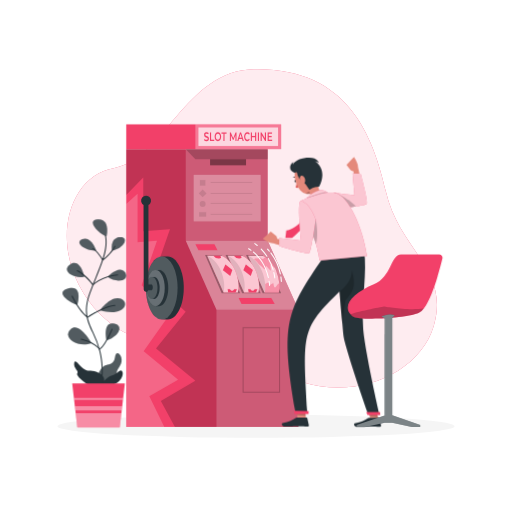
t = 0.00 s
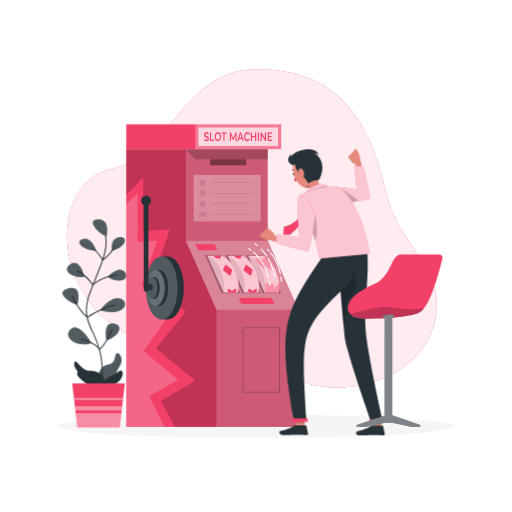
t = 0.53 s
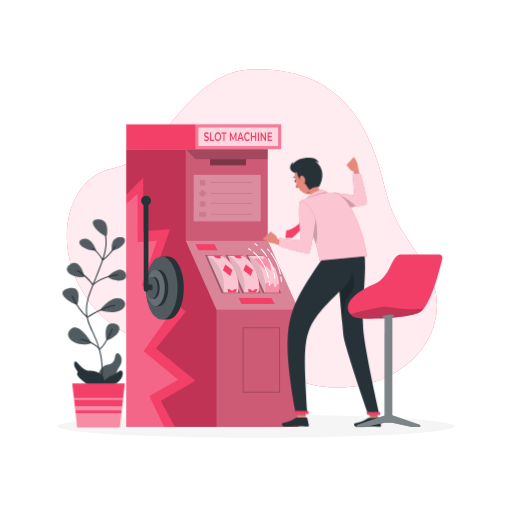
t = 0.98 s
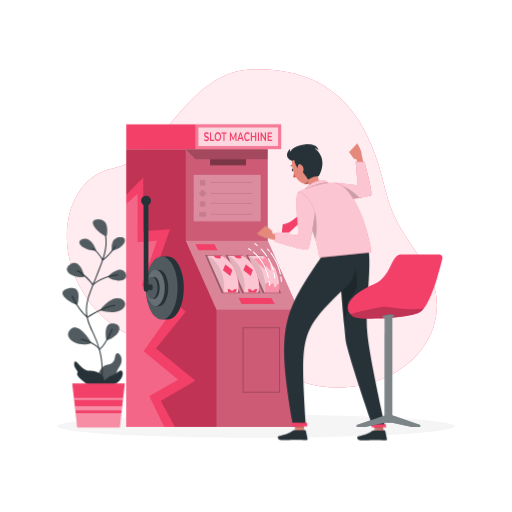
t = 1.50 s
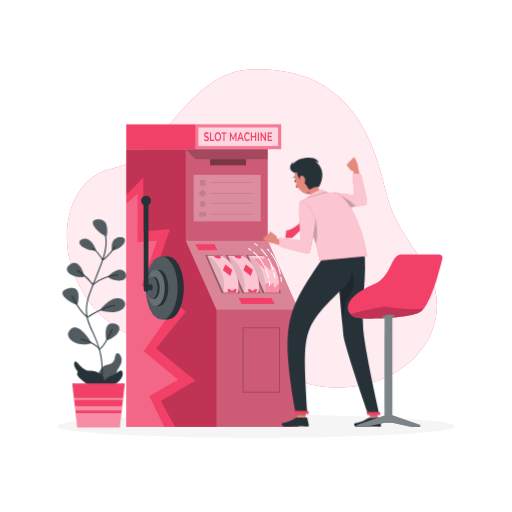
t = 2.03 s
t = 2.48 s: frame unchanged from t = 0.00 s, image omitted

The animated SVG that drew these frames (rendered in a browser with its animation timeline set to each time). Animation: 2 CSS @keyframes rules; one cycle of 3.00 s, repeats indefinitely.

<svg class="animated" id="freepik_stories-slot-machine" xmlns="http://www.w3.org/2000/svg" viewBox="0 0 500 500" version="1.1" xmlns:xlink="http://www.w3.org/1999/xlink" xmlns:svgjs="http://svgjs.com/svgjs"><style>svg#freepik_stories-slot-machine:not(.animated) .animable {opacity: 0;}svg#freepik_stories-slot-machine.animated #freepik--slot-machine--inject-3 {animation: 1.5s Infinite  linear shake;animation-delay: 0s;}svg#freepik_stories-slot-machine.animated #freepik--Character--inject-3 {animation: 3s Infinite  linear heartbeat;animation-delay: 0s;}            @keyframes shake {                10%, 90% {                    transform: translate3d(-1px, 0, 0);                  }                  20%, 80% {                    transform: translate3d(2px, 0, 0);                  }                  30%, 50%, 70% {                    transform: translate3d(-4px, 0, 0);                  }                  40%, 60% {                    transform: translate3d(4px, 0, 0);                  }            }                    @keyframes heartbeat {                0% {                    transform: scale(1);                }                10% {                    transform: scale(1.1);                }                30% {                    transform: scale(1);                }                40% {                    transform: scale(1);                }                50% {                    transform: scale(1.1);                }                60% {                    transform: scale(1);                }                100% {                    transform: scale(1);                }            }        </style><g id="freepik--background-simple--inject-3" style="transform-origin: 246.0005340576172px 223.00377655029297px;" class="animable"><path d="M247.5,67.66C338.17,65.52,364,130.39,376.82,187s62.65,76.33,46.83,131S323.13,401.43,261.44,355.6s-111.56,4.27-163.77-48.87S61.11,173,110.91,164.24,180.55,69.25,247.5,67.66Z" style="fill: rgb(242, 64, 105); transform-origin: 246.0005340576172px 223.00377655029297px;" id="eltmmz4an93li" class="animable"></path><g id="el5x4iieka8j4"><path d="M247.5,67.66C338.17,65.52,364,130.39,376.82,187s62.65,76.33,46.83,131S323.13,401.43,261.44,355.6s-111.56,4.27-163.77-48.87S61.11,173,110.91,164.24,180.55,69.25,247.5,67.66Z" style="fill: rgb(255, 255, 255); opacity: 0.9; transform-origin: 246.0005340576172px 223.00377655029297px;" class="animable"></path></g></g><g id="freepik--Shadow--inject-3" style="transform-origin: 250px 416.23998260498047px;" class="animable"><ellipse id="freepik--path--inject-3" cx="250" cy="416.24" rx="193.89" ry="11.32" style="fill: rgb(245, 245, 245); transform-origin: 250px 416.24px;" class="animable"></ellipse></g><g id="freepik--slot-machine--inject-3" style="transform-origin: 207.31500244140625px 269.1500015258789px;" class="animable"><polygon points="261.35 234.93 261.35 145.56 123.28 145.56 123.28 416.87 291.35 416.87 291.35 302.31 261.35 234.93" style="fill: rgb(242, 64, 105); transform-origin: 207.31500244140625px 281.2149963378906px;" id="el00bjrfujgoh9r" class="animable"></polygon><g id="elqfgontjkkfd"><polygon points="291.34 302.31 291.34 416.87 170.75 416.87 157.01 391.52 190.74 371.85 152.31 340.2 181.34 304.47 148.14 275.12 165.95 223.89 139.84 225.62 139.84 173.26 123.28 190.25 123.28 145.56 261.34 145.56 261.34 234.93 291.34 302.31" style="opacity: 0.2; isolation: isolate; transform-origin: 207.30999755859375px 281.2149963378906px;" class="animable"></polygon></g><g id="elgs8cxo1pdtv"><rect x="181.34" y="145.56" width="80" height="89.36" style="fill: rgb(255, 255, 255); opacity: 0.2; isolation: isolate; transform-origin: 221.34px 190.24px;" class="animable"></rect></g><g id="el2eyp40wpy5u"><polygon points="181.34 234.93 211.34 302.31 291.35 302.31 261.35 234.93 181.34 234.93" style="fill: rgb(255, 255, 255); opacity: 0.4; isolation: isolate; transform-origin: 236.34500122070312px 268.6199951171875px;" class="animable"></polygon></g><g id="elacen090vz6e"><rect x="211.34" y="302.31" width="80" height="114.56" style="fill: rgb(255, 255, 255); opacity: 0.2; isolation: isolate; transform-origin: 251.34px 359.59000000000003px;" class="animable"></rect></g><g id="el8we006960j8"><polygon points="240.23 248.81 256.45 286.4 274.52 286.4 256.45 248.81 240.23 248.81" style="opacity: 0.30000000000000004; isolation: isolate; transform-origin: 257.37499237060547px 267.60499572753906px;" class="animable"></polygon></g><path d="M269.77,264.56c-3.29-8-8.17-12.66-13.51-14.86h-14l16,35.85h14C273.83,280.29,272.76,271.8,269.77,264.56Z" style="fill: rgb(242, 64, 105); transform-origin: 257.6202039718628px 267.62499237060547px;" id="el51r6xufdzyo" class="animable"></path><g id="elzgdgqzc826l"><path d="M272.22,285.55h-14l-16-35.85h14a20.21,20.21,0,0,1,3.16,1.64,25.69,25.69,0,0,1,8.9,10.13,34,34,0,0,1,1.45,3.09,43.08,43.08,0,0,1,3.09,12.61A23.1,23.1,0,0,1,272.22,285.55Z" style="fill: rgb(255, 255, 255); opacity: 0.7000000000000001; isolation: isolate; transform-origin: 257.59158992767334px 267.62498474121094px;" class="animable"></path></g><g id="el5ou5je6as6"><path d="M258.22,285.55l-16-35.85c5.34,2.2,10.22,6.9,13.51,14.86C258.76,271.8,259.83,280.29,258.22,285.55Z" style="opacity: 0.1; isolation: isolate; transform-origin: 250.5930986404419px 267.62498474121094px;" class="animable"></path></g><g id="els9hd9absfh"><path d="M264.45,264.07c-.13.59-3.3-3.62-4.39-4.26s-.49,4.86-2.45,2.51a21.59,21.59,0,0,0-4.64-4c-2.78-4-4.84-4.94-4.84-4.94.69-1.94,2.74-.7,3.79-1s.27-2,1.72-1.34,3,2.81,3.73,1.34c.26-.54,1.1-.86,2.05-1a25.69,25.69,0,0,1,8.9,10.13,45.09,45.09,0,0,1-3.87-3.16C263.4,257.22,264.58,263.48,264.45,264.07Z" style="fill: rgb(242, 64, 105); opacity: 0.4; transform-origin: 258.22498321533203px 257.50778436660767px;" class="animable"></path></g><g id="el9n53u7ozynu"><path d="M272.22,285.55H258.7a48.63,48.63,0,0,0,.27-8.35s3.32-1.85,3.48-1.32.13,2.5,1.26,2.24,3.17-2.31,3.34-1.16.32,4.46,1.89,3.4,2.61-4.56,3.92-3.19A23.1,23.1,0,0,1,272.22,285.55Z" style="fill: rgb(242, 64, 105); opacity: 0.4; transform-origin: 265.8457188606262px 280.6672468185425px;" class="animable"></path></g><g id="ellv9yde54s9m"><polygon points="220.23 248.81 236.45 286.4 254.52 286.4 236.45 248.81 220.23 248.81" style="opacity: 0.30000000000000004; isolation: isolate; transform-origin: 237.375px 267.60499572753906px;" class="animable"></polygon></g><path d="M249.77,264.56c-3.29-8-8.17-12.66-13.51-14.86h-14l16,35.85h14C253.83,280.29,252.76,271.8,249.77,264.56Z" style="fill: rgb(242, 64, 105); transform-origin: 237.62022590637207px 267.62499237060547px;" id="elbxmuisljh0o" class="animable"></path><g id="elei7qry6kggj"><path d="M249.77,264.56c-3.29-8-8.17-12.66-13.51-14.86h-14l16,35.85h14C253.83,280.29,252.76,271.8,249.77,264.56Z" style="fill: rgb(255, 255, 255); opacity: 0.7000000000000001; isolation: isolate; transform-origin: 237.62022590637207px 267.62499237060547px;" class="animable"></path></g><g id="elre2wyhu3lja"><path d="M238.22,285.55l-16-35.85c5.34,2.2,10.22,6.9,13.51,14.86C238.76,271.8,239.83,280.29,238.22,285.55Z" style="opacity: 0.1; isolation: isolate; transform-origin: 230.59310054779053px 267.62498474121094px;" class="animable"></path></g><polygon points="240.06 258.31 246.85 263.67 244.8 269.52 237.61 263.91 240.06 258.31" style="fill: rgb(242, 64, 105); transform-origin: 242.2300033569336px 263.9149932861328px;" id="elokrjn981e2" class="animable"></polygon><path d="M228.25,249.7a6.43,6.43,0,0,0,5.61,2.68c3.69-.27.92-2.68.92-2.68Z" style="fill: rgb(242, 64, 105); transform-origin: 232.01396226882935px 251.04559218883514px;" id="elsp82irioko" class="animable"></path><polygon points="242.82 285.55 242.23 282.31 244.41 282.31 245.86 283.93 247.44 283.93 248.76 282.31 251.34 282.31 249.94 285.55 242.82 285.55" style="fill: rgb(242, 64, 105); transform-origin: 246.78499603271484px 283.92999267578125px;" id="el7z1p58yvbx3" class="animable"></polygon><g id="elmha29agefl"><polygon points="200.23 248.81 216.45 286.4 234.52 286.4 216.45 248.81 200.23 248.81" style="opacity: 0.30000000000000004; isolation: isolate; transform-origin: 217.375px 267.60499572753906px;" class="animable"></polygon></g><path d="M229.77,264.56c-3.29-8-8.17-12.66-13.51-14.86h-14l16,35.85h14C233.83,280.29,232.76,271.8,229.77,264.56Z" style="fill: rgb(242, 64, 105); transform-origin: 217.62022590637207px 267.62499237060547px;" id="el7eu0jjn9weo" class="animable"></path><g id="elfv242w4its6"><path d="M229.77,264.56c-3.29-8-8.17-12.66-13.51-14.86h-14l16,35.85h14C233.83,280.29,232.76,271.8,229.77,264.56Z" style="fill: rgb(255, 255, 255); opacity: 0.7000000000000001; isolation: isolate; transform-origin: 217.62022590637207px 267.62499237060547px;" class="animable"></path></g><g id="eltiep8b4s9wa"><path d="M218.22,285.55l-16-35.85c5.34,2.2,10.22,6.9,13.51,14.86C218.76,271.8,219.83,280.29,218.22,285.55Z" style="opacity: 0.1; isolation: isolate; transform-origin: 210.59310054779053px 267.62498474121094px;" class="animable"></path></g><polygon points="220.06 258.31 226.85 263.67 224.8 269.52 217.61 263.91 220.06 258.31" style="fill: rgb(242, 64, 105); transform-origin: 222.2300033569336px 263.9149932861328px;" id="el4392joeb6p" class="animable"></polygon><path d="M208.25,249.7a6.43,6.43,0,0,0,5.61,2.68c3.69-.27.92-2.68.92-2.68Z" style="fill: rgb(242, 64, 105); transform-origin: 212.01396226882935px 251.04559218883514px;" id="elcd6hd0iulfr" class="animable"></path><polygon points="222.82 285.55 222.23 282.31 224.41 282.31 225.86 283.93 227.44 283.93 228.76 282.31 231.34 282.31 229.94 285.55 222.82 285.55" style="fill: rgb(242, 64, 105); transform-origin: 226.78499603271484px 283.92999267578125px;" id="els4ywj21yjto" class="animable"></polygon><polygon points="232.97 290.88 264.85 290.88 268.25 296.81 235.81 296.81 232.97 290.88" style="fill: rgb(242, 64, 105); transform-origin: 250.61000061035156px 293.8450012207031px;" id="el0f7q9m3fjcd8" class="animable"></polygon><polygon points="190.74 238.4 193.77 244.33 212.36 244.33 209.33 238.4 190.74 238.4" style="fill: rgb(242, 64, 105); transform-origin: 201.5500030517578px 241.36499786376953px;" id="elf8zgm9x8bcd" class="animable"></polygon><g id="elwcf14b5iqv"><rect x="189.09" y="170.68" width="65.43" height="45.49" style="fill: rgb(255, 255, 255); opacity: 0.30000000000000004; isolation: isolate; transform-origin: 221.805px 193.425px;" class="animable"></rect></g><g id="eld5eqbfwz87n"><rect x="205.11" y="155.45" width="35.12" height="5.93" style="opacity: 0.4; isolation: isolate; transform-origin: 222.67000000000002px 158.415px;" class="animable"></rect></g><g id="elw4e6sio35x"><rect x="195.14" y="175.82" width="5.41" height="5.41" style="opacity: 0.1; isolation: isolate; transform-origin: 197.845px 178.525px;" class="animable"></rect></g><g id="elill8h0q7ccr"><rect x="195.14" y="186.1" width="5.41" height="5.41" style="opacity: 0.1; isolation: isolate; transform-origin: 197.845px 188.805px; transform: rotate(45deg);" class="animable"></rect></g><g id="eltgpibitks9f"><path d="M200.75,199.09a2.9,2.9,0,1,1-2.9-2.9A2.9,2.9,0,0,1,200.75,199.09Z" style="opacity: 0.1; isolation: isolate; transform-origin: 197.8499984741211px 199.0899887084961px;" class="animable"></path></g><g id="elwg7kd4drit"><rect x="194.39" y="207.2" width="6.91" height="4.35" style="opacity: 0.1; isolation: isolate; transform-origin: 197.845px 209.375px;" class="animable"></rect></g><g id="elsyu61d9fm"><rect x="205.64" y="177.66" width="40.62" height="0.86" style="opacity: 0.1; isolation: isolate; transform-origin: 225.95px 178.09px;" class="animable"></rect></g><g id="el3k0awab88ky"><rect x="205.64" y="188.38" width="40.62" height="0.86" style="opacity: 0.1; isolation: isolate; transform-origin: 225.95px 188.81px;" class="animable"></rect></g><g id="el26a7skvihep"><rect x="205.64" y="198.09" width="40.62" height="0.86" style="opacity: 0.1; isolation: isolate; transform-origin: 225.95px 198.52px;" class="animable"></rect></g><g id="elr6v9x7smu8j"><rect x="205.64" y="208.8" width="40.62" height="0.86" style="opacity: 0.1; isolation: isolate; transform-origin: 225.95px 209.23000000000002px;" class="animable"></rect></g><rect x="123.28" y="121.43" width="151.23" height="24.13" style="fill: rgb(242, 64, 105); transform-origin: 198.89499999999998px 133.495px;" id="elzygoh2s0ryl" class="animable"></rect><g id="elbv08n3r519w"><rect x="190.74" y="121.43" width="83.78" height="24.13" style="fill: rgb(255, 255, 255); opacity: 0.30000000000000004; isolation: isolate; transform-origin: 232.63px 133.495px;" class="animable"></rect></g><g id="elp0dt9eoc10m"><rect x="223.56" y="94.61" width="18.13" height="77.78" style="fill: rgb(255, 255, 255); opacity: 0.7000000000000001; isolation: isolate; transform-origin: 232.625px 133.5px; transform: rotate(90deg);" class="animable"></rect></g><path d="M199.19,136.76l.39-1.21a2.71,2.71,0,0,0,1.95.93c.92,0,1.31-.47,1.31-1.1,0-1.81-3.52-.62-3.52-3.74a2.28,2.28,0,0,1,2.39-2.5,3,3,0,0,1,2,.74l-.35,1.21a2.64,2.64,0,0,0-1.63-.66c-.92,0-1.29.5-1.29,1.14,0,1.79,3.51.62,3.51,3.71a2.29,2.29,0,0,1-2.39,2.49A3.15,3.15,0,0,1,199.19,136.76Z" style="fill: rgb(242, 64, 105); transform-origin: 201.574481010437px 133.45466709136963px;" id="elqp359s5hwa" class="animable"></path><path d="M205,129.26h1.1v7.07h3.1v1.32H205Z" style="fill: rgb(242, 64, 105); transform-origin: 207.10000610351562px 133.4550018310547px;" id="elu57jwr7kweb" class="animable"></path><path d="M209.55,133.45c0-2.48,1.35-4.31,3.18-4.31s3.19,1.82,3.19,4.31-1.35,4.32-3.19,4.32S209.55,135.94,209.55,133.45Zm5.26,0c0-1.71-.88-2.95-2.08-2.95s-2.08,1.24-2.08,2.95.89,3,2.08,3S214.81,135.17,214.81,133.45Z" style="fill: rgb(242, 64, 105); transform-origin: 212.73500061035156px 133.4550018310547px;" id="el7jegfn9pfzx" class="animable"></path><path d="M218.21,130.57h-2v-1.31h5v1.31h-2v7.08h-1.1Z" style="fill: rgb(242, 64, 105); transform-origin: 218.7100067138672px 133.45500946044922px;" id="eln4iyxo6gq9j" class="animable"></path><path d="M229.87,137.65v-5.56l-1.94,4.6h-.49l-2-4.53v5.49h-1v-8.39h.91l2.35,5.56,2.31-5.56h.9v8.39Z" style="fill: rgb(242, 64, 105); transform-origin: 227.67498779296875px 133.45500946044922px;" id="el9vzlstd9obe" class="animable"></path><path d="M236.35,135.71h-3l-.58,1.94h-1.14l2.67-8.39h1.08l2.67,8.39h-1.15Zm-.37-1.23-1.11-3.67-1.11,3.67Z" style="fill: rgb(242, 64, 105); transform-origin: 234.84000396728516px 133.45500946044922px;" id="el463u95b8ot4" class="animable"></path><path d="M238.34,133.45c0-2.5,1.35-4.31,3.17-4.31a2.68,2.68,0,0,1,2.34,1.4l-.71,1a1.87,1.87,0,0,0-1.58-1c-1.23,0-2.11,1.23-2.11,2.95s.88,3,2.11,3a1.85,1.85,0,0,0,1.58-1l.71,1a2.69,2.69,0,0,1-2.35,1.4C239.69,137.77,238.34,136,238.34,133.45Z" style="fill: rgb(242, 64, 105); transform-origin: 241.0949935913086px 133.51498413085938px;" id="elerlvn7tggku" class="animable"></path><path d="M250.17,129.26v8.39h-1.1v-3.6H246v3.6h-1.1v-8.39H246v3.46h3.06v-3.46Z" style="fill: rgb(242, 64, 105); transform-origin: 247.53499603271484px 133.45499420166016px;" id="elcfqfxnxchag" class="animable"></path><path d="M251.76,129.26h1.1v8.39h-1.1Z" style="fill: rgb(242, 64, 105); transform-origin: 252.30999755859375px 133.45499420166016px;" id="eliqxak5xh05n" class="animable"></path><path d="M259.72,129.26v8.39h-.91L255.55,132v5.68h-1.09v-8.39h.9l3.26,5.68v-5.68Z" style="fill: rgb(242, 64, 105); transform-origin: 257.09000396728516px 133.4699935913086px;" id="el4wurb8l9aig" class="animable"></path><path d="M265.75,136.34v1.31h-4.44v-8.39h4.32v1.3h-3.22v2.19h2.86V134h-2.86v2.31Z" style="fill: rgb(242, 64, 105); transform-origin: 263.5299987792969px 133.45499420166016px;" id="elzgfolpmxzie" class="animable"></path><g id="elu6yk2va28yd"><polygon points="181.34 145.56 190.74 155.45 261.48 155.45 261.48 145.56 181.34 145.56" style="opacity: 0.2; isolation: isolate; transform-origin: 221.41000366210938px 150.50499725341797px;" class="animable"></polygon></g><g id="eldsnz8o19w2r"><g style="opacity: 0.2; isolation: isolate; transform-origin: 255.1699981689453px 351.5299987792969px;" class="animable"><path d="M273.47,383.53h-36.6v-64h36.6Zm-35.6-1h34.6v-62h-34.6Z" id="elhxgj3e5jmhm" style="transform-origin: 255.1699981689453px 351.5299987792969px;" class="animable"></path></g></g><g id="elmfpxdi5ufz"><polygon points="123.28 199.09 134.3 189.23 134.3 236.55 153.29 234.93 138.28 278.49 165.94 306.57 140.25 342.97 173.92 370.66 145.77 386.88 160.41 416.87 123.28 416.87 123.28 199.09" style="fill: rgb(255, 255, 255); opacity: 0.2; isolation: isolate; transform-origin: 148.5999984741211px 303.0499954223633px;" class="animable"></polygon></g><path d="M163.91,250.47h-6c-8.56,0-15.51,13.76-15.51,30.74S149.35,312,157.91,312h6c8.57,0,15.51-13.76,15.51-30.75S172.48,250.47,163.91,250.47Z" style="fill: rgb(38, 50, 56); transform-origin: 160.91000366210938px 281.23500061035156px;" id="elufyi29evsio" class="animable"></path><g id="elxhx33mlwzha"><ellipse cx="157.91" cy="281.21" rx="15.51" ry="30.75" style="fill: rgb(255, 255, 255); opacity: 0.2; isolation: isolate; transform-origin: 157.91px 281.21px;" class="animable"></ellipse></g><path d="M155.36,263.54h-3.45c-4.92,0-8.91,7.91-8.91,17.67s4,17.67,8.91,17.67h3.45c4.92,0,8.92-7.91,8.92-17.67S160.28,263.54,155.36,263.54Z" style="fill: rgb(38, 50, 56); transform-origin: 153.63999938964844px 281.21002197265625px;" id="elfoko0soh984" class="animable"></path><g id="elk8smotxs3b"><ellipse cx="151.91" cy="281.21" rx="8.91" ry="17.67" style="fill: rgb(255, 255, 255); opacity: 0.30000000000000004; isolation: isolate; transform-origin: 151.91px 281.21px;" class="animable"></ellipse></g><path d="M150.47,270.53h-2.08c-3,0-5.39,4.78-5.39,10.68s2.41,10.68,5.39,10.68h2.08c3,0,5.39-4.78,5.39-10.68S153.45,270.53,150.47,270.53Z" style="fill: rgb(38, 50, 56); transform-origin: 149.43000030517578px 281.2099914550781px;" id="el3l2qfs2hx9b" class="animable"></path><g id="elfdr787c0eo7"><path d="M153.77,281.21c0,5.9-2.41,10.68-5.38,10.68S143,287.11,143,281.21s2.41-10.68,5.39-10.68S153.77,275.31,153.77,281.21Z" style="fill: rgb(255, 255, 255); opacity: 0.2; isolation: isolate; transform-origin: 148.38500213623047px 281.2099914550781px;" class="animable"></path></g><path d="M149.15,280.6a3.83,3.83,0,0,0-.91-2.77h-3.33V200.15a4.85,4.85,0,1,0-4.62,0v82.52a2.31,2.31,0,0,0,4.5.71h3.45A3.86,3.86,0,0,0,149.15,280.6Z" style="fill: rgb(38, 50, 56); transform-origin: 143.45487070083618px 237.99557495117188px;" id="el6nx0at0e3ap" class="animable"></path><path d="M245.11,244.86a.47.47,0,0,1-.28-.09,22.54,22.54,0,0,0-2.36-1.47.5.5,0,0,1-.22-.67.5.5,0,0,1,.67-.22A20.47,20.47,0,0,1,245.4,244a.5.5,0,0,1,.12.69A.5.5,0,0,1,245.11,244.86Z" style="fill: rgb(255, 255, 255); transform-origin: 243.90255868434906px 243.60891139507294px;" id="elygj3wb9mpc" class="animable"></path><path d="M262.05,271.45a.5.5,0,0,1-.49-.39c-2.81-12.69-9.4-20.35-14.44-24.53a.51.51,0,0,1-.06-.71.49.49,0,0,1,.7-.06c5.16,4.29,11.9,12.12,14.78,25.08a.5.5,0,0,1-.38.6Z" style="fill: rgb(255, 255, 255); transform-origin: 254.74813270568848px 258.5452013015747px;" id="elt1n13oyfp1" class="animable"></path><path d="M263.21,279.29a.5.5,0,0,1-.5-.46c-.11-1.43-.27-2.85-.48-4.23a.49.49,0,0,1,.41-.57.5.5,0,0,1,.57.42c.22,1.4.38,2.85.5,4.3a.52.52,0,0,1-.46.54Z" style="fill: rgb(255, 255, 255); transform-origin: 262.9665025472641px 276.65711736679077px;" id="elrwrc2szm8af" class="animable"></path><path d="M251.19,240.14a.49.49,0,0,1-.32-.12,28.91,28.91,0,0,0-2.35-1.77.5.5,0,0,1,.54-.84,29.35,29.35,0,0,1,2.45,1.84.51.51,0,0,1,.06.71A.48.48,0,0,1,251.19,240.14Z" style="fill: rgb(255, 255, 255); transform-origin: 249.99929022789001px 238.74214565753937px;" id="elk7m1fvga9o" class="animable"></path><path d="M260.59,250.7a.48.48,0,0,1-.41-.23,48.65,48.65,0,0,0-5.53-6.92.5.5,0,1,1,.72-.69,49.34,49.34,0,0,1,5.64,7.06.5.5,0,0,1-.14.69A.49.49,0,0,1,260.59,250.7Z" style="fill: rgb(255, 255, 255); transform-origin: 257.7882101535797px 246.6891098022461px;" id="eltv8myb4wnvj" class="animable"></path><path d="M266.76,264.09a.51.51,0,0,1-.49-.36,47.65,47.65,0,0,0-4.74-11.09.5.5,0,0,1,.17-.68.51.51,0,0,1,.69.18,49.61,49.61,0,0,1,4.85,11.31.5.5,0,0,1-.35.62A.3.3,0,0,1,266.76,264.09Z" style="fill: rgb(255, 255, 255); transform-origin: 264.3601403236389px 257.9917507171631px;" id="elo54hrmt13d8" class="animable"></path><path d="M268.31,271.81a.5.5,0,0,1-.5-.44,49.41,49.41,0,0,0-.9-5.17.5.5,0,0,1,1-.22c.39,1.72.7,3.49.92,5.27a.5.5,0,0,1-.44.56Z" style="fill: rgb(255, 255, 255); transform-origin: 267.86598831415176px 268.6939785480499px;" id="elk4257d2a86" class="animable"></path><path d="M263,245.73a.52.52,0,0,1-.38-.17,26.23,26.23,0,0,0-1.81-1.94.48.48,0,0,1,0-.7.5.5,0,0,1,.71,0,25.79,25.79,0,0,1,1.89,2,.5.5,0,0,1-.06.7A.49.49,0,0,1,263,245.73Z" style="fill: rgb(255, 255, 255); transform-origin: 262.0919804573059px 244.25182116031647px;" id="elg9hhgywyzzt" class="animable"></path><path d="M273.73,267.91a.5.5,0,0,1-.49-.4A50,50,0,0,0,264,247.22a.5.5,0,0,1,.79-.61,50.87,50.87,0,0,1,9.43,20.7.51.51,0,0,1-.39.59Z" style="fill: rgb(255, 255, 255); transform-origin: 269.0711603164673px 257.17467498779297px;" id="el0mf2dwggypeq" class="animable"></path><path d="M274.7,275.23a.5.5,0,0,1-.5-.47c-.09-1.46-.24-2.94-.45-4.38a.51.51,0,0,1,.42-.57.51.51,0,0,1,.57.42c.21,1.48.37,3,.46,4.47a.49.49,0,0,1-.47.53Z" style="fill: rgb(255, 255, 255); transform-origin: 274.47360652685165px 272.51775336265564px;" id="eltc5f7uyk7lc" class="animable"></path></g><g id="freepik--Character--inject-3" style="transform-origin: 314.35035705566406px 285.0700225830078px;" class="animable animator-active"><g id="freepik--group--inject-3" style="transform-origin: 314.35035705566406px 285.0700225830078px;" class="animable"><path d="M304.66,205.39S289.51,224.6,279.59,225l-.91,7.46,6.61,0s19.95-18.21,21.26-22.39S304.66,205.39,304.66,205.39Z" style="fill: rgb(242, 64, 105); transform-origin: 292.7724714279175px 218.9250030517578px;" id="el8eyl451wmkk" class="animable"></path><path d="M324.71,201.73s28.77-.78,30.7-3.18-5.74-35.12-5.74-35.12a12.27,12.27,0,0,0-1.35-5.32,28.82,28.82,0,0,0-2.68-4.84l-7.27,7.67a57.67,57.67,0,0,1,3.62,4.87c.75,1.35,3.18,1.54,3.18,1.54s3.57,25.35,2.51,25.57S322.27,191,322.27,191Z" style="fill: rgb(228, 137, 123); transform-origin: 338.9957389831543px 177.5px;" id="elvhunvqpcys" class="animable"></path><path d="M352.18,169.6l-7.91-.27,1.85,21.29s-10.12-1.43-20-2.29l3.8,15.44c8.87-1,27-3.23,28.2-4.68C359.76,197.17,352.18,169.6,352.18,169.6Z" style="fill: rgb(242, 64, 105); transform-origin: 342.2361602783203px 186.5500030517578px;" id="el8hkn045oy08" class="animable"></path><g id="elusjej4uic58"><path d="M358.11,199.09c-.59.7-5.06,1.57-10.53,2.4-5.93.9-13.05,1.75-17.67,2.28l-3.8-15.44c9.89.86,20,2.29,20,2.29l-1.85-21.29,7.91.27S359.76,197.17,358.11,199.09Z" style="fill: rgb(255, 255, 255); opacity: 0.7000000000000001; isolation: isolate; transform-origin: 342.2273464202881px 186.54998779296875px;" class="animable"></path></g><g id="el1s408libbdi"><path d="M347.58,201.49c-5.93.9-13.05,1.75-17.67,2.28l-3.8-15.44S339.1,192.23,347.58,201.49Z" style="opacity: 0.2; isolation: isolate; transform-origin: 336.84498596191406px 196.0500030517578px;" class="animable"></path></g><path d="M289.72,178.09a21.18,21.18,0,0,1-1,5,2.74,2.74,0,0,0,2.88-.05Z" style="fill: rgb(222, 87, 83); transform-origin: 290.1600036621094px 180.7821967601776px;" id="elxpm5kxxgtt9" class="animable"></path><path d="M287.67,177c.1.66.54,1.13,1,1.06s.71-.65.61-1.3-.54-1.13-1-1.06S287.57,176.37,287.67,177Z" style="fill: rgb(38, 50, 56); transform-origin: 288.4750131368637px 176.88005197048187px;" id="elrkej341jqm" class="animable"></path><path d="M286.79,173.56a.35.35,0,0,1-.16-.67,4.08,4.08,0,0,1,3.59-.25.35.35,0,1,1-.33.62,3.43,3.43,0,0,0-2.94.27A.45.45,0,0,1,286.79,173.56Z" style="fill: rgb(38, 50, 56); transform-origin: 288.41405951976776px 172.9492303133011px;" id="eluuiisgxtqop" class="animable"></path><path d="M292.34,184.77a9.29,9.29,0,0,0,.72.91,10.84,10.84,0,0,0,5.51,3.41,10.3,10.3,0,0,0,1.64.31,9.94,9.94,0,0,0,8.07-2.75,10.12,10.12,0,0,0,2.21-3.28c2.22-5.14.45-9.38-2-16.78a10.47,10.47,0,0,0-2.52-4.27A10.64,10.64,0,0,0,291,162C285,167.71,288.22,178.87,292.34,184.77Z" style="fill: rgb(228, 137, 123); transform-origin: 299.5984182357788px 174.27206707000732px;" id="els3q2iuch92l" class="animable"></path><g id="elmhxtv39wllc"><path d="M298.57,189.09a10.3,10.3,0,0,0,1.64.31,9.94,9.94,0,0,0,8.07-2.75,12,12,0,0,0-2.25-2A15.39,15.39,0,0,0,298.57,189.09Z" style="opacity: 0.2; isolation: isolate; transform-origin: 303.4250183105469px 187.0577371120453px;" class="animable"></path></g><path d="M316.81,192.79c-2.3,4.64-11.51,6.85-11.51,6.85s-6,.64-5.56-1.51c3-1.79,4-3.89,3.87-6.06a9.88,9.88,0,0,0-1.11-3.8,19.37,19.37,0,0,0-1.07-1.94l7.68-12.23C309.76,179.94,311.82,190.33,316.81,192.79Z" style="fill: rgb(228, 137, 123); transform-origin: 308.2634572982788px 186.91456699371338px;" id="elzb1w2r7akel" class="animable"></path><path d="M311.56,182.25s9.38-15-3.83-24.84a7.49,7.49,0,0,1,3.66,1.78s-1.05-6.32-12.08-5.1-13.45,6.84-13.45,6.84l.23-2.73s-7.23,6.79,1.69,10.61c0,0,2.08-2.14,2.39.62s3.07,6.85,5.66,8.3,6.22,7.6,6.22,7.6S306.85,181.94,311.56,182.25Z" style="fill: rgb(38, 50, 56); transform-origin: 299.0571393966675px 169.63182067871094px;" id="eltbtq87k7als" class="animable"></path><path d="M298,175.55a5,5,0,0,1-1.15,4.16c-1.23,1.2-3-.5-3.65-2.76-.55-2-.61-5.12,1.11-5.37S297.77,173.4,298,175.55Z" style="fill: rgb(228, 137, 123); transform-origin: 295.4669005870819px 175.83286428451538px;" id="el79zgx5j7nhr" class="animable"></path><path d="M299.06,193.9s5.4-6.32,12.75-7.86,9.12,4.21,9.12,4.21Z" style="fill: rgb(242, 64, 105); transform-origin: 309.9949951171875px 189.83895635604858px;" id="elszgu4bpjtq" class="animable"></path><g id="eln7cjfrdbf9"><path d="M299.06,193.9s5.4-6.32,12.75-7.86,9.12,4.21,9.12,4.21Z" style="fill: rgb(255, 255, 255); opacity: 0.7000000000000001; isolation: isolate; transform-origin: 309.9949951171875px 189.83895635604858px;" class="animable"></path></g><g id="el2ma7drx9own"><path d="M319.56,188c-5-1.35-19.85,5.64-19.85,5.64l4.92,2.52S323.66,189.11,319.56,188Z" style="opacity: 0.2; isolation: isolate; transform-origin: 309.9243412017822px 191.99345302581787px;" class="animable"></path></g><polygon points="298.81 409.42 290.7 410.27 290.29 405.57 289.18 392.78 297.29 391.92 298.52 406.05 298.81 409.42" style="fill: rgb(228, 137, 123); transform-origin: 293.9949951171875px 401.0950012207031px;" id="el90b2b91nxqs" class="animable"></polygon><polygon points="369.29 408.39 361.43 408.39 361.04 406.62 360.99 406.4 358.55 395.05 358.49 394.82 357.55 390.47 365.42 390.47 369.29 408.39" style="fill: rgb(228, 137, 123); transform-origin: 363.4199981689453px 399.4300079345703px;" id="eldxtc5vuyym9" class="animable"></polygon><g id="elczvtg7v3rnn"><polygon points="297.29 391.92 298.52 406.05 290.29 405.57 289.18 392.78 297.29 391.92" style="opacity: 0.2; isolation: isolate; transform-origin: 293.84999084472656px 398.98500061035156px;" class="animable"></polygon></g><g id="elutwwbwwmz8"><polygon points="369.06 407.4 369.05 407.4 361 406.4 360.99 406.4 358.61 395.45 358.62 395.45 366.61 396.08 368.99 407.05 369.06 407.4" style="opacity: 0.2; isolation: isolate; transform-origin: 363.8349914550781px 401.4250030517578px;" class="animable"></polygon></g><path d="M360.34,407.92h9.55a.68.68,0,0,1,.67.54l1.55,7a1.18,1.18,0,0,1-1.15,1.4c-3.09-.05-5.34-.24-9.22-.24-2.39,0-9.6.25-12.9.25s-3.73-3.26-2.38-3.56c6.06-1.32,10.62-3.15,12.56-4.89A1.89,1.89,0,0,1,360.34,407.92Z" style="fill: rgb(38, 50, 56); transform-origin: 358.93689250946045px 412.3948383331299px;" id="elu3g8vayjbx" class="animable"></path><path d="M289.84,407.67h9.55a.68.68,0,0,1,.67.54l1.55,7a1.18,1.18,0,0,1-1.15,1.4c-3.09-.05-5.34-.24-9.22-.24-2.39,0-9.6.25-12.9.25s-3.73-3.26-2.38-3.56c6.06-1.32,10.62-3.15,12.56-4.89A1.89,1.89,0,0,1,289.84,407.67Z" style="fill: rgb(38, 50, 56); transform-origin: 288.43688201904297px 412.14482402801514px;" id="elf3dr34ofx95" class="animable"></path><path d="M288.44,402.39l11.6.38c-4.22-77.56-6.19-81.52,31.46-118.15.88,11.08,1.87,22.57,2.84,32.15.61,5.93.79,11.11,1.78,14.91,6.7,25.69,22.82,71.15,22.82,71.15l11.32.51S356.09,341,354.63,320.72c-1.91-26.64,4.31-55.48.78-76.33l-39.55,6.71C280,303.58,273.43,314.92,288.44,402.39Z" style="fill: rgb(38, 50, 56); transform-origin: 325.58360290527344px 323.8650131225586px;" id="elxzkg364sq2f" class="animable"></path><g id="elkq0ez77bg8a"><path d="M331.5,284.57c.88,11.08,1.87,22.6,2.84,32.18,1.42-13.83,3.16-23.69,3.16-23.69s1.63-1.34,6.11-8.49,0-20.5,0-20.5C343.75,276.47,331.5,284.57,331.5,284.57Z" style="opacity: 0.2; isolation: isolate; transform-origin: 338.5505437850952px 290.4100036621094px;" class="animable"></path></g><polygon points="287.14 401.14 287.71 404.39 301.33 404.39 301.33 401.39 287.14 401.14" style="fill: rgb(242, 64, 105); transform-origin: 294.23500061035156px 402.7650146484375px;" id="elxojg25m60gb" class="animable"></polygon><polygon points="357.6 402.39 358.91 405.39 371.31 405.39 371.08 402.39 357.6 402.39" style="fill: rgb(242, 64, 105); transform-origin: 364.4550018310547px 403.8900146484375px;" id="elhdr30805ymr" class="animable"></polygon><path d="M293.89,196.18s20.91-10.25,33.57-7.8,27.3,34.16,30.86,61.62l-46.16,4.52s-2.5-19.59-10.47-32.13Z" style="fill: rgb(242, 64, 105); transform-origin: 326.1050109863281px 221.26081085205078px;" id="elnqo1vxsg1zh" class="animable"></path><g id="el3d1mbltqsa3"><path d="M358.32,250l-46.16,4.52a111.81,111.81,0,0,0-3.59-16.23,65.53,65.53,0,0,0-6.88-15.9l-2.23-7.48-5.57-18.73s20.91-10.25,33.57-7.8S354.76,222.54,358.32,250Z" style="fill: rgb(255, 255, 255); opacity: 0.7000000000000001; isolation: isolate; transform-origin: 326.10499572753906px 221.26083374023438px;" class="animable"></path></g><g id="el0mxp5sb2hz4e"><path d="M308.57,238.29a65.53,65.53,0,0,0-6.88-15.9l-2.23-7.48,8.82-1.14S311.5,228.49,308.57,238.29Z" style="opacity: 0.2; isolation: isolate; transform-origin: 304.63053035736084px 226.02999877929688px;" class="animable"></path></g><path d="M305.7,213.9s-1.74,28.73-4.2,30.58-34.91-6.91-34.91-6.91a12.4,12.4,0,0,1-5.27-1.53,29.55,29.55,0,0,1-4.75-2.85l7.91-7a58.18,58.18,0,0,0,4.75,3.78c1.32.79,1.43,3.22,1.43,3.22s25.21,4.43,25.47,3.37-1.06-25.45-1.06-25.45Z" style="fill: rgb(228, 137, 123); transform-origin: 281.135009765625px 227.92329025268555px;" id="elusqc9djt2d" class="animable"></path><path d="M293.89,196.18c-4.29-.91,0,38.75,0,38.75l-21.22-2.57v7.91S300,248.78,302,247.2s6.31-32.84,6.31-32.84S303.23,198.17,293.89,196.18Z" style="fill: rgb(242, 64, 105); transform-origin: 290.49000549316406px 221.78009223937988px;" id="el5zyfgciv7ja" class="animable"></path><g id="elvuu7yfzn5t"><path d="M293.89,196.18c-4.29-.91,0,38.75,0,38.75l-21.22-2.57v7.91S300,248.78,302,247.2s6.31-32.84,6.31-32.84S303.23,198.17,293.89,196.18Z" style="fill: rgb(255, 255, 255); opacity: 0.7000000000000001; isolation: isolate; transform-origin: 290.49000549316406px 221.78009223937988px;" class="animable"></path></g></g></g><g id="freepik--Chair--inject-3" style="transform-origin: 385.8678283691406px 332.6430206298828px;" class="animable"><path d="M432,252.48c-.94,3.91-2.57,10.3-4.69,17.32a.25.25,0,0,0,0,.07c-3.42,11.31-8.1,24.27-13.26,31.16a13.54,13.54,0,0,1-4.89,4.43c-12.5,5.58-59.49,7.9-65.07,3.25a14.79,14.79,0,0,1-1.83-1.78c-7.82-9,2.6-20.74,22.76-29.27,17.52-7.41,16.29-28.88,26.52-29.15,8-.22,28.56-.1,37.35,0A3.25,3.25,0,0,1,432,252.48Z" style="fill: rgb(242, 64, 105); transform-origin: 385.8678321838379px 279.7914390563965px;" id="elkk0w7tyoyzo" class="animable"></path><g id="eln641tvaiml"><path d="M414,301a13.54,13.54,0,0,1-4.89,4.43c-12.5,5.58-59.49,7.9-65.07,3.25a14.79,14.79,0,0,1-1.83-1.78c8.58-3.33,32.89-7.68,32.89-7.68S399.53,303.76,414,301Z" style="opacity: 0.2; isolation: isolate; transform-origin: 378.10499572753906px 305.19341564178467px;" class="animable"></path></g><path d="M383.07,405.55v-95l2.33-2.8C380.2,306,372.68,309,372.68,309l3,1.89v15.52h-.1v79.19L348.32,415v1.9h8.27l19.07-4H383l19.16,4h8.19V415Z" style="fill: rgb(38, 50, 56); transform-origin: 379.3350067138672px 362.0509338378906px;" id="el36mg5boquwe" class="animable"></path><g id="elfetvggn52tm"><path d="M383.07,405.55v-95l2.33-2.8C380.2,306,372.68,309,372.68,309l3,1.89v15.52h-.1v79.19L348.32,415v1.9h8.27l19.07-4H383l19.16,4h8.19V415Z" style="fill: rgb(255, 255, 255); opacity: 0.4; isolation: isolate; transform-origin: 379.3350067138672px 362.0509338378906px;" class="animable"></path></g></g><g id="freepik--Plant--inject-3" style="transform-origin: 92.13998413085938px 315.79579162597656px;" class="animable"><path d="M94.35,371.41s1.89-13.83,10.74-15.34,6.17-8.21,8.48-10.79,8.32,5,3.17,12.44-.94,5.08-3.17,12S93.54,382.88,94.35,371.41Z" style="fill: rgb(38, 50, 56); transform-origin: 106.54551219940186px 361.26418685913086px;" id="elc26djxtr9er" class="animable"></path><g id="eln2oh5ippa3"><path d="M94.35,371.41s1.89-13.83,10.74-15.34,6.17-8.21,8.48-10.79,8.32,5,3.17,12.44-.94,5.08-3.17,12S93.54,382.88,94.35,371.41Z" style="fill: rgb(255, 255, 255); opacity: 0.2; isolation: isolate; transform-origin: 106.54551219940186px 361.26418685913086px;" class="animable"></path></g><path d="M97.29,380.75l-.18,0a.5.5,0,0,1-.28-.65c0-.14,5.51-14.73.22-36.93a93.07,93.07,0,0,0-6.87-18.46c-5.09-11.07-9.49-20.62-3-38.45,2-5.53,4.12-10.69,6.15-15.67,7.5-18.44,13.43-33,7.16-46.52a.51.51,0,0,1,.25-.66.49.49,0,0,1,.66.24c6.45,13.9.45,28.65-7.15,47.31-2,5-4.12,10.13-6.13,15.64C81.77,304,85.88,313,91.09,324.26A96,96,0,0,1,98,342.91c5.36,22.53-.21,37.37-.27,37.52A.51.51,0,0,1,97.29,380.75Z" style="fill: rgb(38, 50, 56); transform-origin: 94.03273391723633px 302.05558013916016px;" id="eltipnp159pg" class="animable"></path><path d="M99.83,377.63s5.72-8.62-2.54-13.05-9.9-.86-15-4.05-9-10.9-9.85-6,5,7.75,2.95,10S89.26,381.51,99.83,377.63Z" style="fill: rgb(38, 50, 56); transform-origin: 87.05693912506104px 365.60966777801514px;" id="el1rp76i0bx5" class="animable"></path><path d="M104,230.81s4.2-17.32-8.46-16.66S98,229.48,104,230.81Z" style="fill: rgb(38, 50, 56); transform-origin: 97.64880609512329px 222.4707908630371px;" id="elpebctc447pm" class="animable"></path><path d="M94,244.67s-5-15-13.7-11.09S85.13,245.67,94,244.67Z" style="fill: rgb(38, 50, 56); transform-origin: 85.74862003326416px 238.8418755531311px;" id="elr57jfft4qh" class="animable"></path><path d="M109.35,244.78s-2.33-12.14,7.16-13.15S122.63,241.72,109.35,244.78Z" style="fill: rgb(38, 50, 56); transform-origin: 115.50904941558838px 238.17264890670776px;" id="elq7yieht28b" class="animable"></path><path d="M105,270.27s11.85-12.41,17.12-4.3S113.34,277,105,270.27Z" style="fill: rgb(38, 50, 56); transform-origin: 114.13597297668457px 268.613317489624px;" id="elvoir6ztaxl" class="animable"></path><path d="M82.28,270.06s-3.92-18.71-13.75-11.95S73.45,272.67,82.28,270.06Z" style="fill: rgb(38, 50, 56); transform-origin: 73.77812671661377px 263.60683393478394px;" id="elw1537o63mb8" class="animable"></path><path d="M75.38,297.85s6.08-19.71-7.9-16.42S65,294,75.38,297.85Z" style="fill: rgb(38, 50, 56); transform-origin: 68.85186624526978px 289.4547986984253px;" id="eltks6tf7ihoa" class="animable"></path><path d="M97.63,302.92s10.82-15,20.3-11.3S121.08,310,97.63,302.92Z" style="fill: rgb(38, 50, 56); transform-origin: 109.89431571960449px 297.92828607559204px;" id="el0ffvynd7d2ki" class="animable"></path><path d="M89.28,335s-12-21.79-20.42-13.45S76.15,340.07,89.28,335Z" style="fill: rgb(38, 50, 56); transform-origin: 77.88442516326904px 328.0021667480469px;" id="el3zheycrgy0q" class="animable"></path><path d="M104,332.47s-4.1-17.32,6.09-16.72S118.47,327.29,104,332.47Z" style="fill: rgb(38, 50, 56); transform-origin: 109.85746479034424px 324.10239028930664px;" id="el3yw8ojbjjc5" class="animable"></path><g id="el45e8asqmz6k"><g style="opacity: 0.2; isolation: isolate; transform-origin: 92.13998413085938px 275.2439270019531px;" class="animable"><path d="M104,230.81s4.2-17.32-8.46-16.66S98,229.48,104,230.81Z" style="fill: rgb(255, 255, 255); transform-origin: 97.64880609512329px 222.4707908630371px;" id="el65zbzjzivw" class="animable"></path><path d="M94,244.67s-5-15-13.7-11.09S85.13,245.67,94,244.67Z" style="fill: rgb(255, 255, 255); transform-origin: 85.74862003326416px 238.8418755531311px;" id="elrfzlj6pr6q8" class="animable"></path><path d="M109.35,244.78s-2.33-12.14,7.16-13.15S122.63,241.72,109.35,244.78Z" style="fill: rgb(255, 255, 255); transform-origin: 115.50904941558838px 238.17264890670776px;" id="el1s9zo3nu4zt" class="animable"></path><path d="M105,270.27s11.85-12.41,17.12-4.3S113.34,277,105,270.27Z" style="fill: rgb(255, 255, 255); transform-origin: 114.13597297668457px 268.613317489624px;" id="elji2xkk8bs9" class="animable"></path><path d="M82.28,270.06s-3.92-18.71-13.75-11.95S73.45,272.67,82.28,270.06Z" style="fill: rgb(255, 255, 255); transform-origin: 73.77812671661377px 263.60683393478394px;" id="el5149wd552m" class="animable"></path><path d="M75.38,297.85s6.08-19.71-7.9-16.42S65,294,75.38,297.85Z" style="fill: rgb(255, 255, 255); transform-origin: 68.85186624526978px 289.4547986984253px;" id="el6y9ysy3zrcv" class="animable"></path><path d="M97.63,302.92s10.82-15,20.3-11.3S121.08,310,97.63,302.92Z" style="fill: rgb(255, 255, 255); transform-origin: 109.89431571960449px 297.92828607559204px;" id="els968mgdby8" class="animable"></path><path d="M89.28,335s-12-21.79-20.42-13.45S76.15,340.07,89.28,335Z" style="fill: rgb(255, 255, 255); transform-origin: 77.88442516326904px 328.0021667480469px;" id="elye5qdr4b88" class="animable"></path><path d="M104,332.47s-4.1-17.32,6.09-16.72S118.47,327.29,104,332.47Z" style="fill: rgb(255, 255, 255); transform-origin: 109.85746479034424px 324.10239028930664px;" id="el2ig31vqrbdy" class="animable"></path></g></g><path d="M100.31,254.27h-.1a.46.46,0,0,1-.32-.22c-.06-.09-5.65-9-9.5-10.9a.49.49,0,0,1-.22-.67.5.5,0,0,1,.67-.23c3.63,1.8,8.41,8.95,9.62,10.83,6.68-4.68,11.26-12.72,11.3-12.81a.51.51,0,0,1,.68-.19.5.5,0,0,1,.19.68c-.19.36-4.92,8.67-12,13.44A.46.46,0,0,1,100.31,254.27Z" style="fill: rgb(38, 50, 56); transform-origin: 101.4036636352539px 247.14724588394165px;" id="el5uj455ewx6d" class="animable"></path><path d="M90.61,278.66h0a.49.49,0,0,1-.35-.2c-.07-.1-6.93-9.75-15-13.7a.5.5,0,0,1-.23-.67.49.49,0,0,1,.66-.23c7.44,3.61,13.63,11.57,15.11,13.57,10.24-8.81,23.88-9.56,24-9.57a.49.49,0,0,1,.52.48.5.5,0,0,1-.48.52c-.13,0-13.8.77-23.81,9.68A.53.53,0,0,1,90.61,278.66Z" style="fill: rgb(38, 50, 56); transform-origin: 95.14960479736328px 271.2374758720398px;" id="el8w9xns8xkqr" class="animable"></path><path d="M85.73,310.24a.47.47,0,0,1-.28-.09C77.37,304.67,70.33,290,70,289.35a.49.49,0,0,1,.24-.66.5.5,0,0,1,.67.23c.07.15,7,14.73,14.79,20.21,2.19-1.48,15.65-10.32,26.42-11.39a.48.48,0,0,1,.54.44.5.5,0,0,1-.44.55C101,299.85,86.16,310.05,86,310.15A.49.49,0,0,1,85.73,310.24Z" style="fill: rgb(38, 50, 56); transform-origin: 91.30703353881836px 299.4393939971924px;" id="elq8ro1xwj39" class="animable"></path><path d="M97.29,341.56a.52.52,0,0,1-.38-.17c-.06-.08-6.06-7.1-17.72-9.6a.5.5,0,0,1,.21-1,34.87,34.87,0,0,1,18,9.58c5.27-4.06,11.47-18.9,11.53-19.05a.5.5,0,0,1,.93.38c-.27.65-6.67,15.95-12.25,19.76A.46.46,0,0,1,97.29,341.56Z" style="fill: rgb(38, 50, 56); transform-origin: 94.34072303771973px 331.2843255996704px;" id="elp02yg6gf5d" class="animable"></path><path d="M99,375.57s4.9-7.8,10.44-8.91,7.92-7.49,10-3.65S115.77,379.56,99,375.57Z" style="fill: rgb(38, 50, 56); transform-origin: 109.42361068725586px 369.0648169517517px;" id="elj7yy2hnnyt" class="animable"></path><polygon points="121.92 374.34 120.26 388.65 120.04 390.54 119.35 396.54 118.85 400.78 118.53 403.54 116.92 417.46 75.48 417.46 73.87 403.54 73.55 400.78 73.05 396.54 72.36 390.54 72.14 388.65 70.48 374.34 121.92 374.34" style="fill: rgb(242, 64, 105); transform-origin: 96.20000076293945px 395.8999938964844px;" id="elmi9trrdw61g" class="animable"></polygon><g id="elt0d2ksa2t8"><polygon points="119.35 396.54 118.85 400.78 73.55 400.78 73.05 396.54 119.35 396.54" style="fill: rgb(255, 255, 255); opacity: 0.4; isolation: isolate; transform-origin: 96.20000076293945px 398.6600036621094px;" class="animable"></polygon></g><g id="elkhfgovxw1df"><polygon points="118.53 403.54 116.92 417.46 75.48 417.46 73.87 403.54 118.53 403.54" style="fill: rgb(255, 255, 255); opacity: 0.4; isolation: isolate; transform-origin: 96.20000076293945px 410.5px;" class="animable"></polygon></g><g id="els1epddgegf"><polygon points="120.26 388.65 120.04 390.54 72.36 390.54 72.14 388.65 120.26 388.65" style="fill: rgb(255, 255, 255); opacity: 0.4; isolation: isolate; transform-origin: 96.20000076293945px 389.5950012207031px;" class="animable"></polygon></g></g><defs>     <filter id="active" height="200%">         <feMorphology in="SourceAlpha" result="DILATED" operator="dilate" radius="2"></feMorphology>                <feFlood flood-color="#32DFEC" flood-opacity="1" result="PINK"></feFlood>        <feComposite in="PINK" in2="DILATED" operator="in" result="OUTLINE"></feComposite>        <feMerge>            <feMergeNode in="OUTLINE"></feMergeNode>            <feMergeNode in="SourceGraphic"></feMergeNode>        </feMerge>    </filter>    <filter id="hover" height="200%">        <feMorphology in="SourceAlpha" result="DILATED" operator="dilate" radius="2"></feMorphology>                <feFlood flood-color="#ff0000" flood-opacity="0.5" result="PINK"></feFlood>        <feComposite in="PINK" in2="DILATED" operator="in" result="OUTLINE"></feComposite>        <feMerge>            <feMergeNode in="OUTLINE"></feMergeNode>            <feMergeNode in="SourceGraphic"></feMergeNode>        </feMerge>            <feColorMatrix type="matrix" values="0   0   0   0   0                0   1   0   0   0                0   0   0   0   0                0   0   0   1   0 "></feColorMatrix>    </filter></defs></svg>